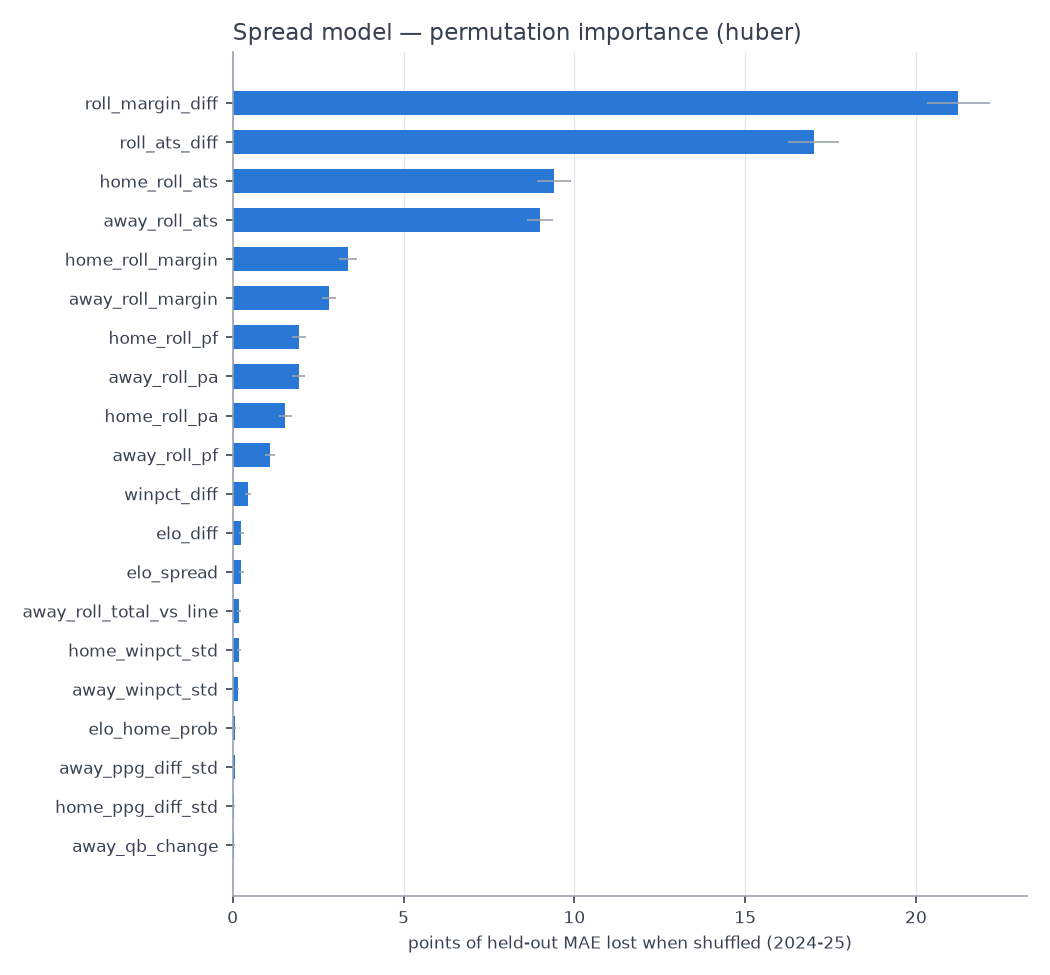

The data file committed next to this chart (first rows):
feature, perm_importance, perm_std, shap_mean_abs
roll_margin_diff, 21.24, 0.9189, 21.1
roll_ats_diff, 17.01, 0.7432, 18.04
home_roll_ats, 9.407, 0.4896, 11.8
away_roll_ats, 8.997, 0.3916, 10.88
home_roll_margin, 3.367, 0.2605, 6.347
away_roll_margin, 2.818, 0.2124, 6.182
home_roll_pf, 1.947, 0.1996, 4.645
away_roll_pa, 1.935, 0.1894, 5.079
home_roll_pa, 1.541, 0.188, 4.126
away_roll_pf, 1.097, 0.1458, 3.664
winpct_diff, 0.4404, 0.09231, 2.137
elo_diff, 0.2537, 0.07422, 1.594
elo_spread, 0.2537, 0.07422, 1.594
away_roll_total_vs_line, 0.1921, 0.05757, 1.251
home_winpct_std, 0.1813, 0.05387, 1.415
away_winpct_std, 0.1516, 0.03509, 1
elo_home_prob, 0.06833, 0.04007, 0.9244
away_ppg_diff_std, 0.06369, 0.01705, 0.6177
home_ppg_diff_std, 0.04431, 0.03348, 0.6819
away_qb_change, 0.03307, 0.02138, 0.364
away_rest, 0.01747, 0.01719, 0.2235
div_game, 0.01307, 0.01054, 0.3722
away_std_margin, 0.01206, 0.01274, 0.322
away_pct_drafted, 0.01135, 0.009234, 0.3437
home_qb_change, 0.008145, 0.01396, 0.2475
n_top100_diff, 0.007486, 0.0175, 0.2624
away_qb_quality_drop, 0.007463, 0.004738, 0.04441
travel_miles, 0.006741, 0.005953, 0.2029
home_qb_quality_drop, 0.006432, 0.01807, 0.1157
rest_diff, 0.002796, 0.009203, 0.1279
home_pct_drafted, 0.002083, 0.002487, 0.04624
home_rest, 0.001012, 0.001401, 0.01932
n_probowlers_diff, 0.0005068, 0.0006436, 0.01273
n_top2_rounders_diff, 0.0002979, 0.003487, 0.06723
away_qb_epa_prior, 0.0001725, 0.002607, 0.07854
temp, 0.0001294, 0.0007193, 0.01789
home_is_interim_coach, 0.0, 0.0, 0.02729
away_is_interim_coach, 0.0, 0.0, 6.965833522107825e-17
away_short_week, -0.0002319, 0.002421, 0.03348
qb_epa_prior_diff, -0.0003678, 0.001274, 0.02011
home_roll_total_vs_line, -0.0005494, 0.002541, 0.04422
home_short_week, -0.0008115, 0.002435, 0.03295
home_off_bye, -0.001735, 0.007225, 0.06341
away_off_bye, -0.001965, 0.01038, 0.1079
allpro_score_diff, -0.002015, 0.008774, 0.1668
home_qb_epa_prior, -0.002371, 0.004161, 0.06163
week, -0.002558, 0.01274, 0.2468
is_primetime, -0.002911, 0.002427, 0.04502
is_playoff, -0.004368, 0.006687, 0.08258
wind, -0.004652, 0.002023, 0.06032
home_std_margin, -0.004654, 0.0133, 0.3136
indoor, -0.005846, 0.004045, 0.07787
n_first_rounders_diff, -0.00653, 0.01229, 0.291
is_neutral, -0.04863, 0.01169, 0.1441
